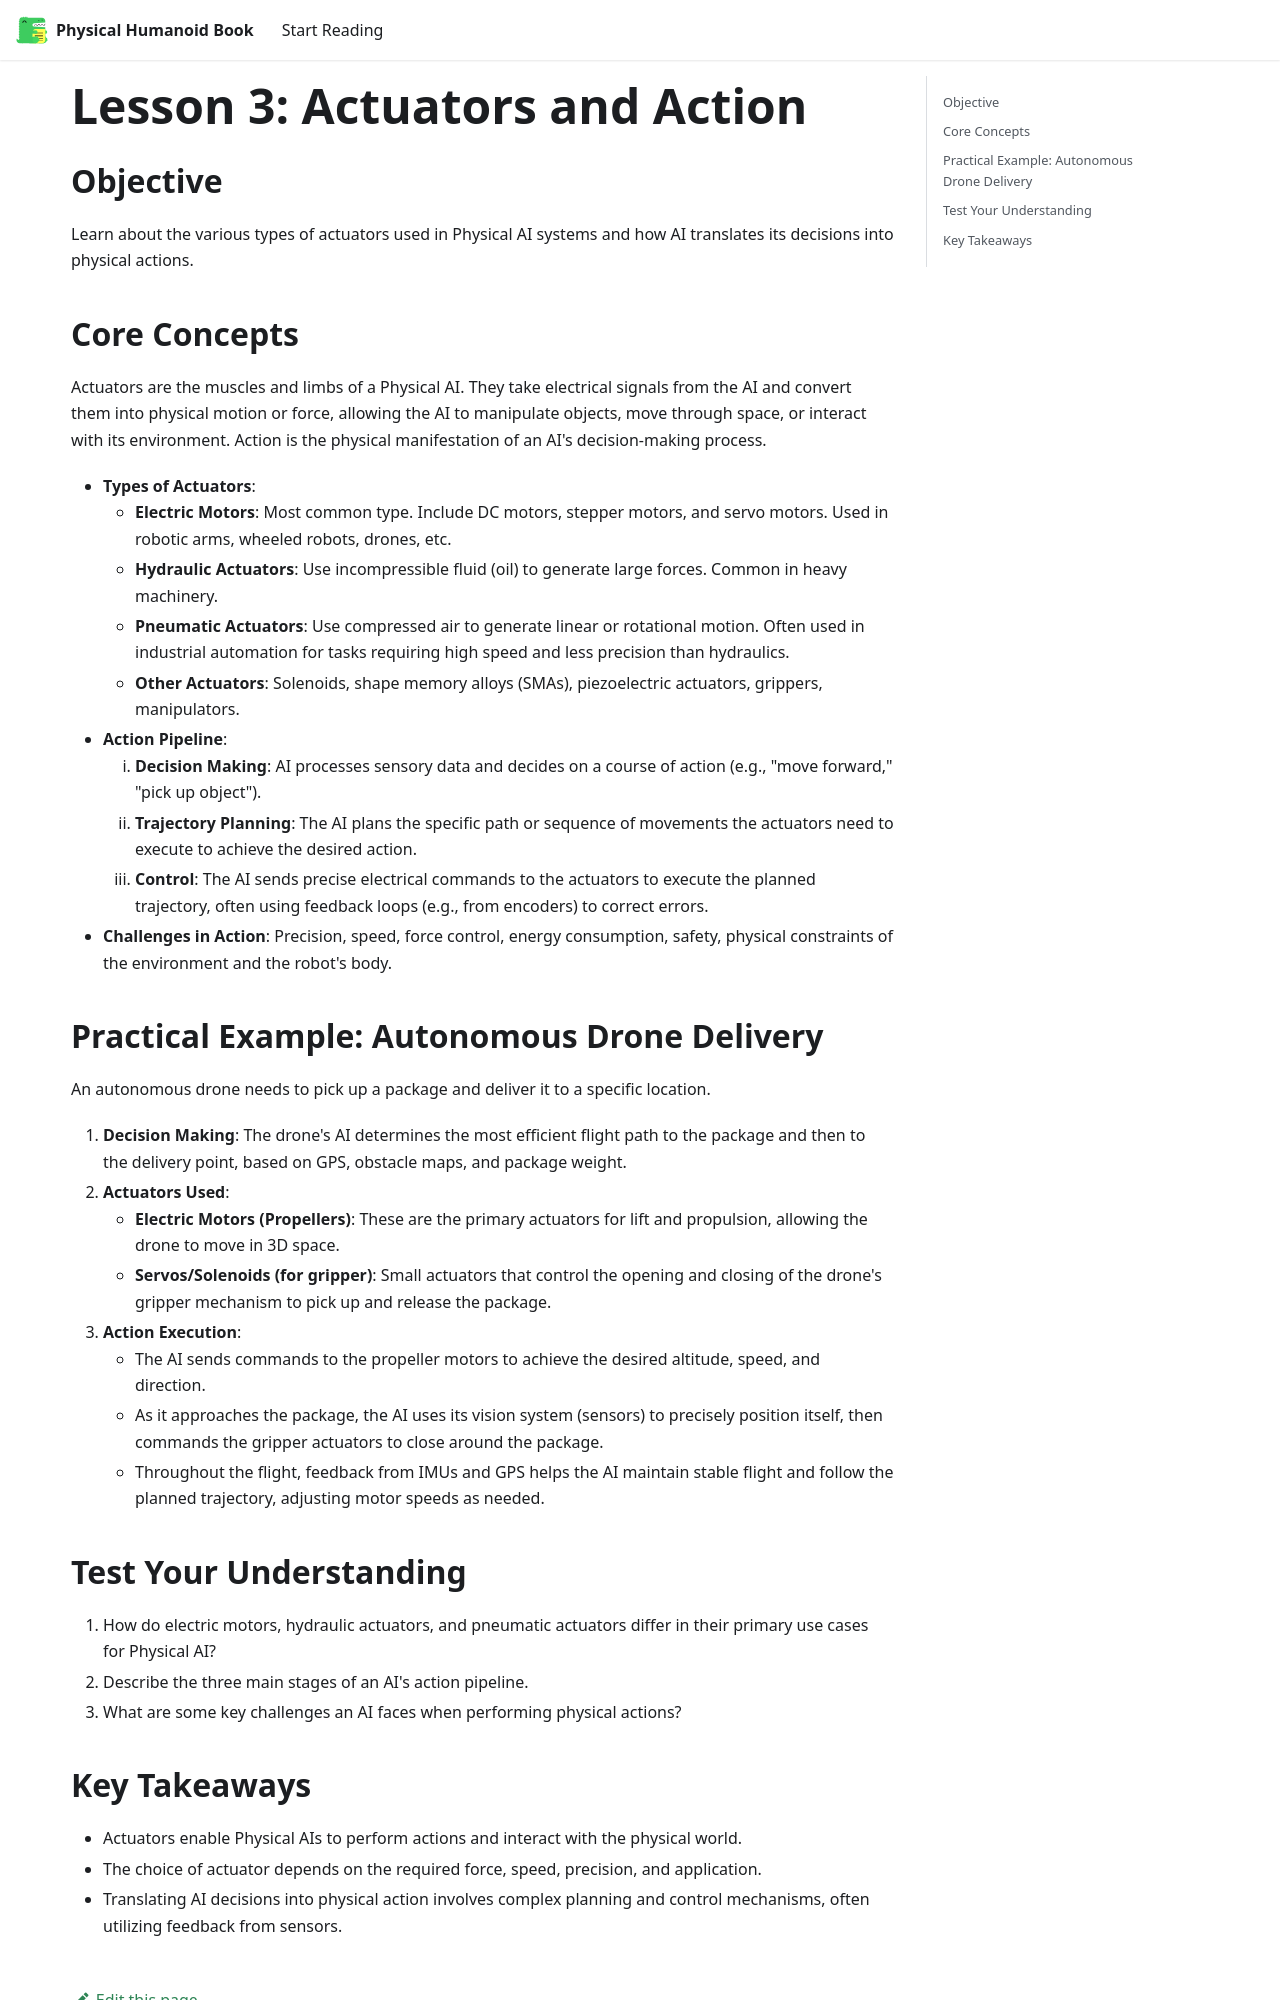

repository: mehak-ali/Hackathon_1-Agentic-Ai-physical-Humanoid-Book · page: docs/the-embodied-mind/lesson3-actuators-and-action/index.html · generator: docusaurus

---
sidebar_position: 3
---

# Lesson 3: Actuators and Action

## Objective
Learn about the various types of actuators used in Physical AI systems and how AI translates its decisions into physical actions.

## Core Concepts
Actuators are the muscles and limbs of a Physical AI. They take electrical signals from the AI and convert them into physical motion or force, allowing the AI to manipulate objects, move through space, or interact with its environment. Action is the physical manifestation of an AI's decision-making process.

*   **Types of Actuators**:
    *   **Electric Motors**: Most common type. Include DC motors, stepper motors, and servo motors. Used in robotic arms, wheeled robots, drones, etc.
    *   **Hydraulic Actuators**: Use incompressible fluid (oil) to generate large forces. Common in heavy machinery.
    *   **Pneumatic Actuators**: Use compressed air to generate linear or rotational motion. Often used in industrial automation for tasks requiring high speed and less precision than hydraulics.
    *   **Other Actuators**: Solenoids, shape memory alloys (SMAs), piezoelectric actuators, grippers, manipulators.
*   **Action Pipeline**:
    1.  **Decision Making**: AI processes sensory data and decides on a course of action (e.g., "move forward," "pick up object").
    2.  **Trajectory Planning**: The AI plans the specific path or sequence of movements the actuators need to execute to achieve the desired action.
    3.  **Control**: The AI sends precise electrical commands to the actuators to execute the planned trajectory, often using feedback loops (e.g., from encoders) to correct errors.
*   **Challenges in Action**: Precision, speed, force control, energy consumption, safety, physical constraints of the environment and the robot's body.

## Practical Example: Autonomous Drone Delivery

An autonomous drone needs to pick up a package and deliver it to a specific location.

1.  **Decision Making**: The drone's AI determines the most efficient flight path to the package and then to the delivery point, based on GPS, obstacle maps, and package weight.
2.  **Actuators Used**:
    *   **Electric Motors (Propellers)**: These are the primary actuators for lift and propulsion, allowing the drone to move in 3D space.
    *   **Servos/Solenoids (for gripper)**: Small actuators that control the opening and closing of the drone's gripper mechanism to pick up and release the package.
3.  **Action Execution**:
    *   The AI sends commands to the propeller motors to achieve the desired altitude, speed, and direction.
    *   As it approaches the package, the AI uses its vision system (sensors) to precisely position itself, then commands the gripper actuators to close around the package.
    *   Throughout the flight, feedback from IMUs and GPS helps the AI maintain stable flight and follow the planned trajectory, adjusting motor speeds as needed.
